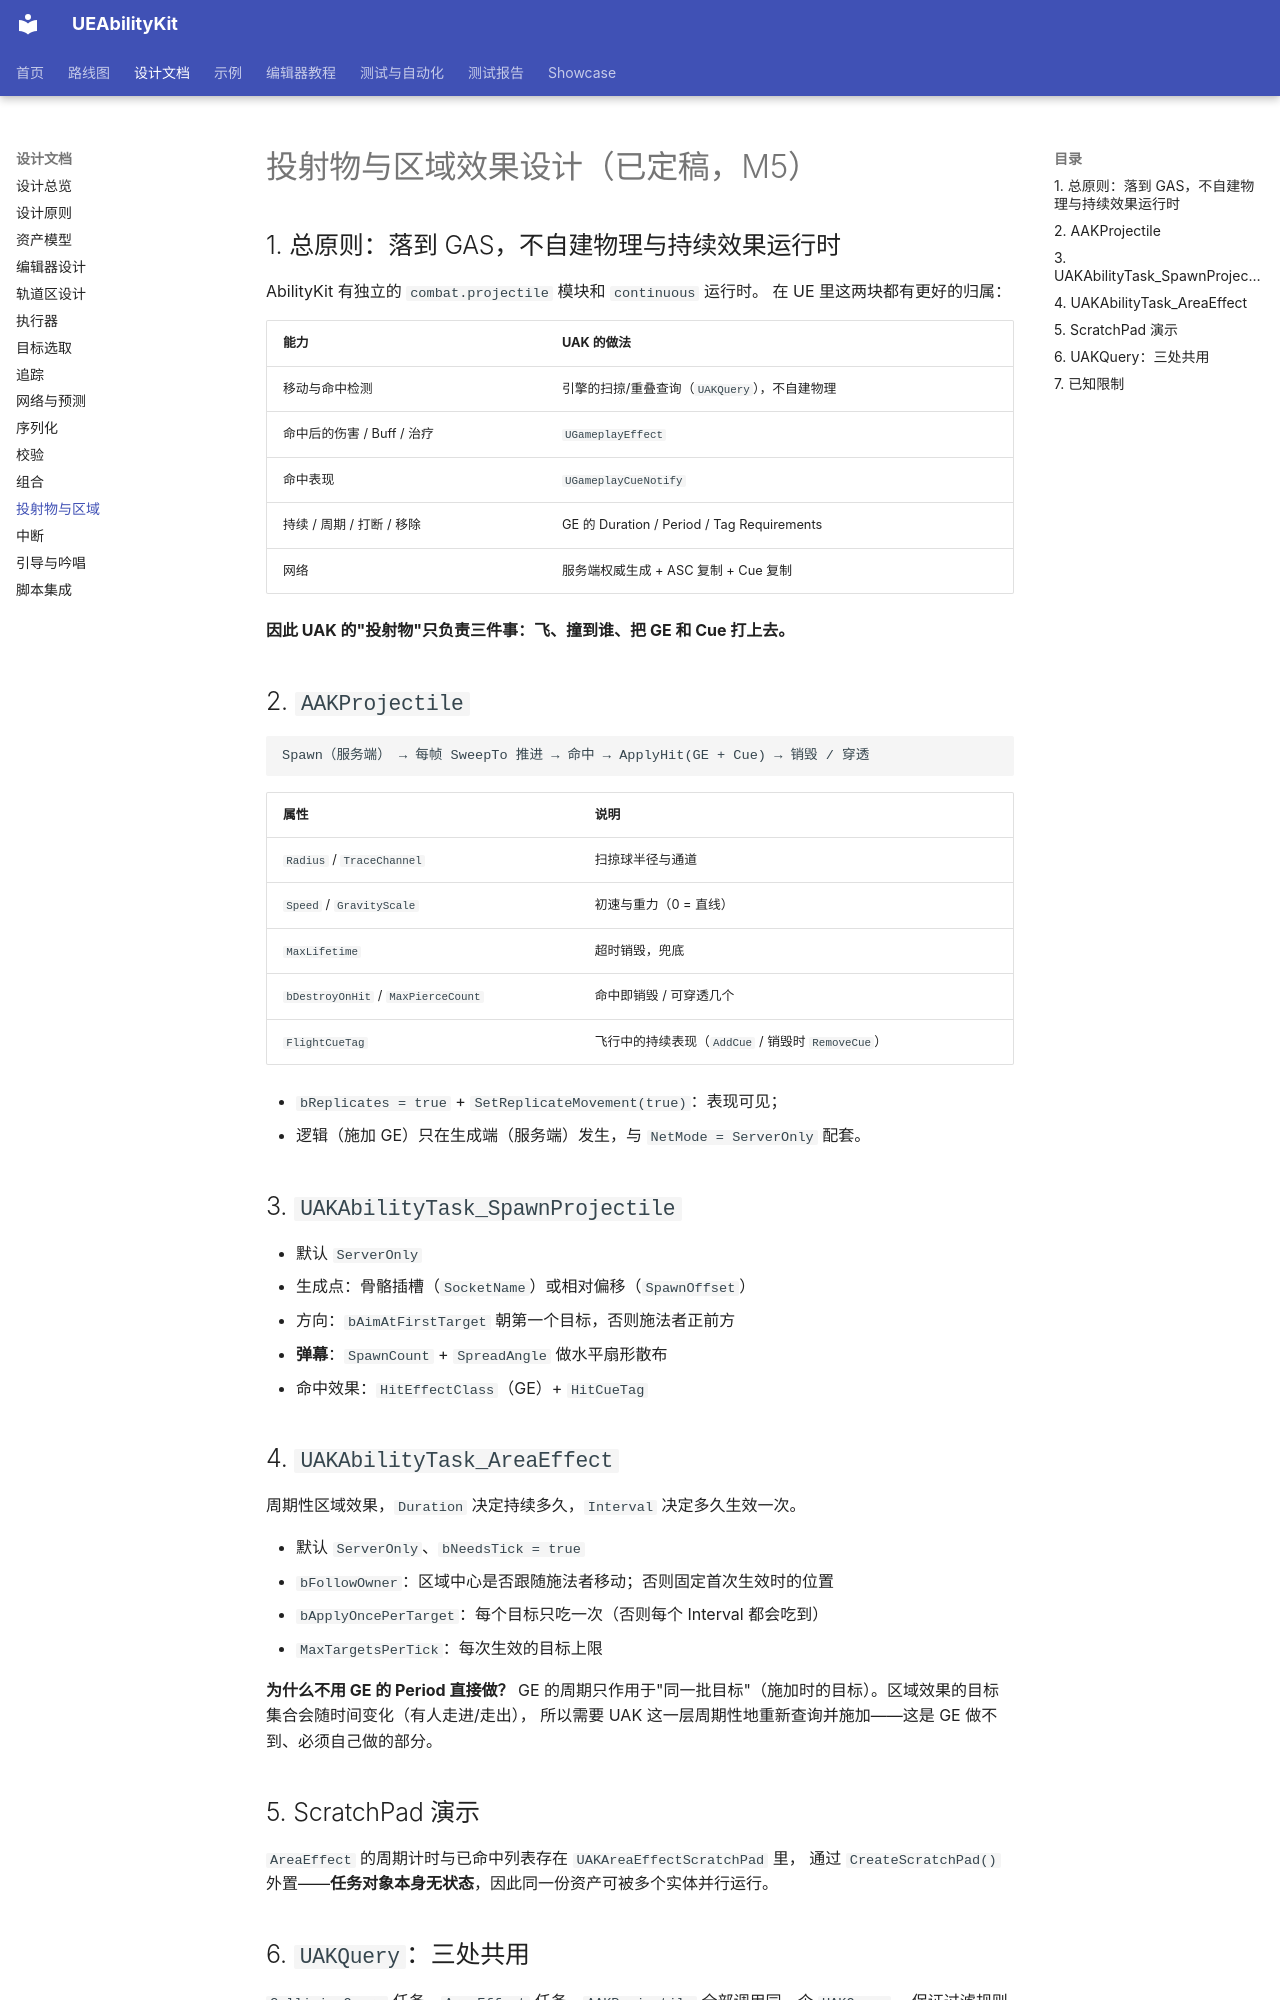

repository: HUSTJJD/UEAbilityKit · page: design/17-projectile-and-area/index.html · generator: mkdocs

# 投射物与区域效果设计（已定稿，M5）

## 1. 总原则：落到 GAS，不自建物理与持续效果运行时

AbilityKit 有独立的 `combat.projectile` 模块和 `continuous` 运行时。
在 UE 里这两块都有更好的归属：

| 能力 | UAK 的做法 |
|---|---|
| 移动与命中检测 | 引擎的扫掠/重叠查询（`UAKQuery`），不自建物理 |
| 命中后的伤害 / Buff / 治疗 | `UGameplayEffect` |
| 命中表现 | `UGameplayCueNotify` |
| 持续 / 周期 / 打断 / 移除 | GE 的 Duration / Period / Tag Requirements |
| 网络 | 服务端权威生成 + ASC 复制 + Cue 复制 |

**因此 UAK 的"投射物"只负责三件事：飞、撞到谁、把 GE 和 Cue 打上去。**

## 2. `AAKProjectile`

```
Spawn（服务端） → 每帧 SweepTo 推进 → 命中 → ApplyHit(GE + Cue) → 销毁 / 穿透
```

| 属性 | 说明 |
|---|---|
| `Radius` / `TraceChannel` | 扫掠球半径与通道 |
| `Speed` / `GravityScale` | 初速与重力（0 = 直线） |
| `MaxLifetime` | 超时销毁，兜底 |
| `bDestroyOnHit` / `MaxPierceCount` | 命中即销毁 / 可穿透几个 |
| `FlightCueTag` | 飞行中的持续表现（`AddCue` / 销毁时 `RemoveCue`） |

- `bReplicates = true` + `SetReplicateMovement(true)`：表现可见；
- 逻辑（施加 GE）只在生成端（服务端）发生，与 `NetMode = ServerOnly` 配套。

## 3. `UAKAbilityTask_SpawnProjectile`

- 默认 `ServerOnly`
- 生成点：骨骼插槽（`SocketName`）或相对偏移（`SpawnOffset`）
- 方向：`bAimAtFirstTarget` 朝第一个目标，否则施法者正前方
- **弹幕**：`SpawnCount` + `SpreadAngle` 做水平扇形散布
- 命中效果：`HitEffectClass`（GE）+ `HitCueTag`

## 4. `UAKAbilityTask_AreaEffect`

周期性区域效果，`Duration` 决定持续多久，`Interval` 决定多久生效一次。

- 默认 `ServerOnly`、`bNeedsTick = true`
- `bFollowOwner`：区域中心是否跟随施法者移动；否则固定首次生效时的位置
- `bApplyOncePerTarget`：每个目标只吃一次（否则每个 Interval 都会吃到）
- `MaxTargetsPerTick`：每次生效的目标上限

**为什么不用 GE 的 Period 直接做？**
GE 的周期只作用于"同一批目标"（施加时的目标）。区域效果的目标集合会随时间变化（有人走进/走出），
所以需要 UAK 这一层周期性地重新查询并施加——这是 GE 做不到、必须自己做的部分。

## 5. ScratchPad 演示

`AreaEffect` 的周期计时与已命中列表存在 `UAKAreaEffectScratchPad` 里，
通过 `CreateScratchPad()` 外置——**任务对象本身无状态**，因此同一份资产可被多个实体并行运行。
